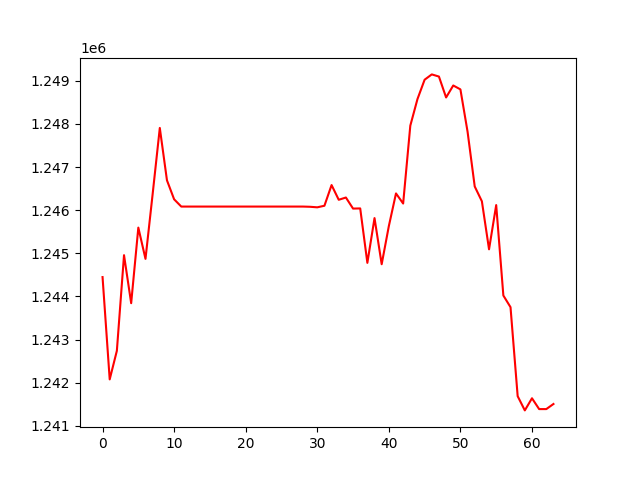

The file beside this chart, header and first rows:
, 0
0, 1244448
1, 1242075
2, 1242738
3, 1244956
4, 1243842
5, 1245595
6, 1244871
7, 1246375
8, 1247908
9, 1246693
10, 1246253
11, 1246084
12, 1246084
13, 1246084
14, 1246084
15, 1246084
16, 1246084
17, 1246084
18, 1246084
19, 1246084
20, 1246084
21, 1246084
22, 1246084
23, 1246084
24, 1246084
25, 1246084
26, 1246084
27, 1246084
28, 1246084
29, 1246079
30, 1246066
31, 1246103
32, 1246583
33, 1246241
34, 1246294
35, 1246037
36, 1246041
37, 1244778
38, 1245817
39, 1244746
40, 1245631
41, 1246389
42, 1246154
43, 1247961
44, 1248578
45, 1249027
46, 1249150
47, 1249100
48, 1248615
49, 1248893
50, 1248802
51, 1247821
52, 1246550
53, 1246206
54, 1245093
55, 1246118
56, 1244021
57, 1243750
58, 1241685
59, 1241355
... 4 more rows
